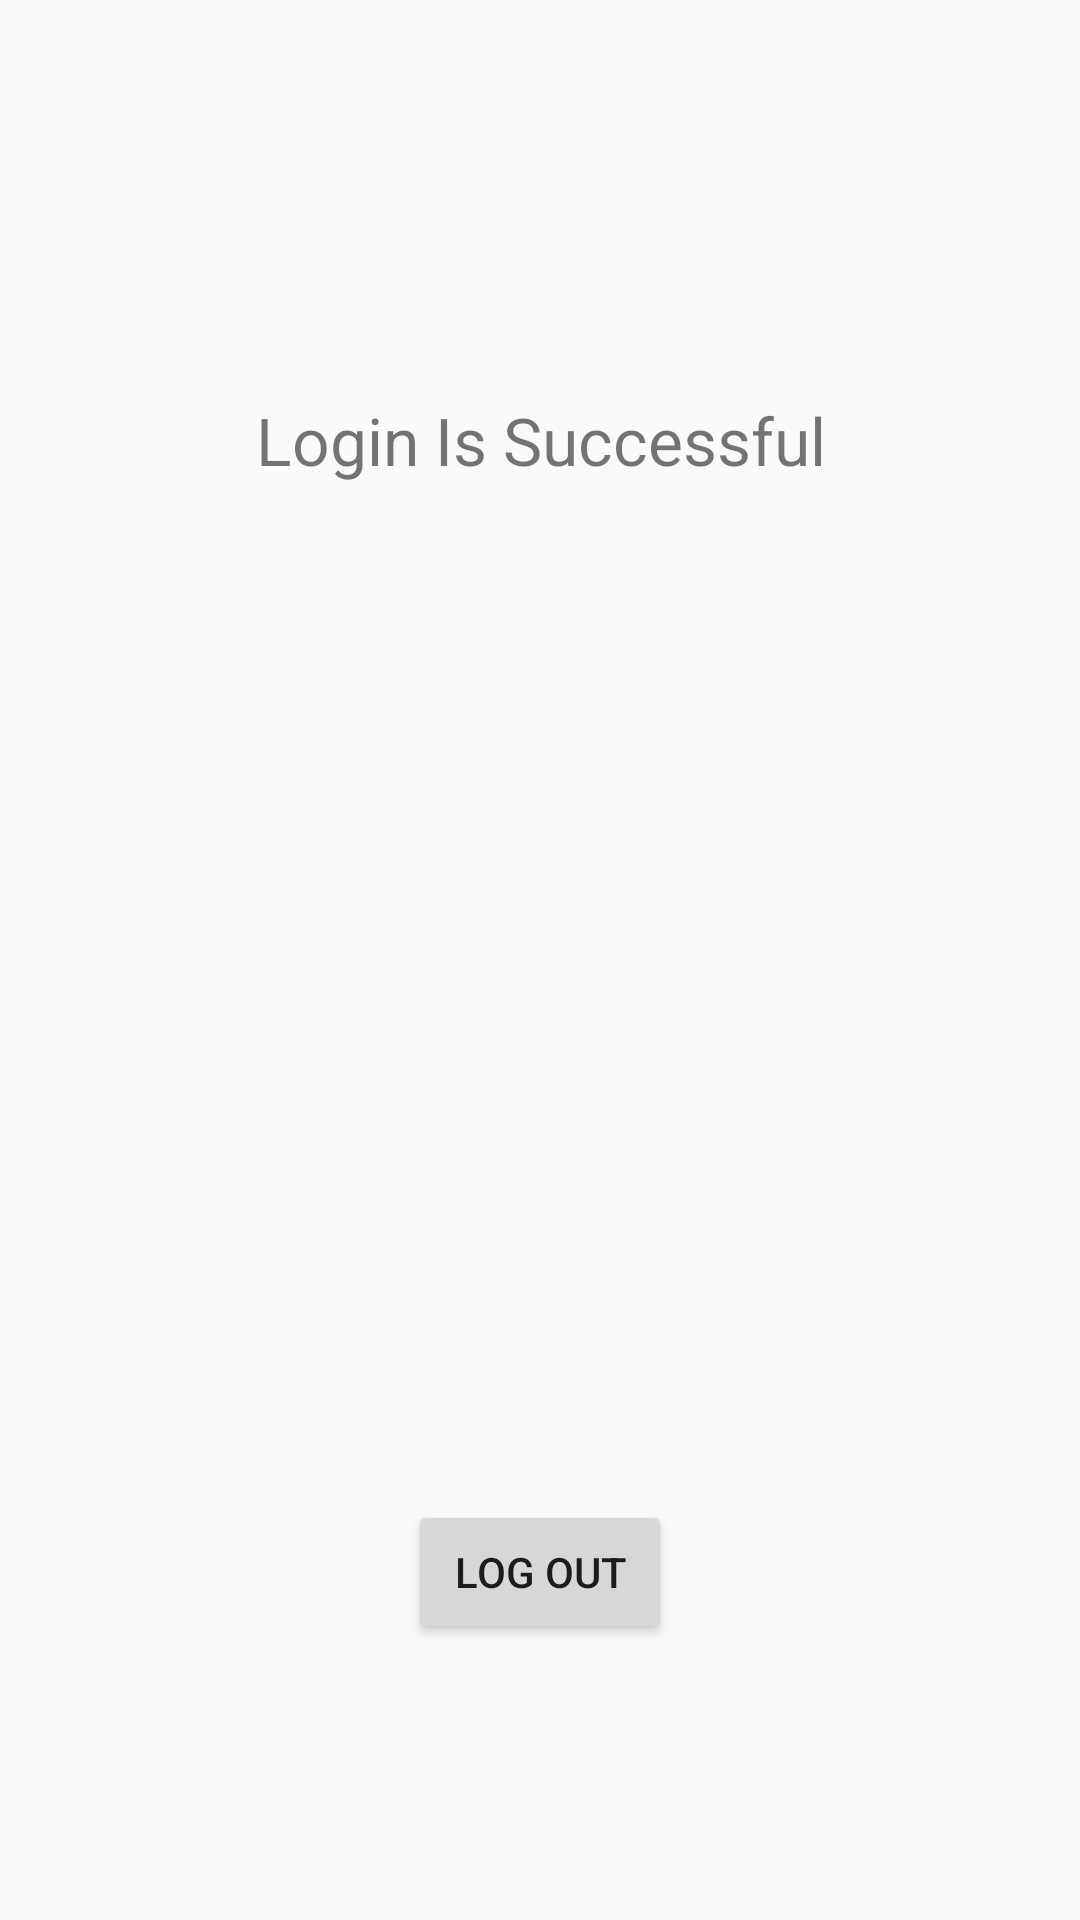

The Android layout XML behind this screen, and the referenced resources:
<!-- AndroidManifest.xml: application theme AppTheme -->
<!-- res/layout/activity_base.xml -->
<?xml version="1.0" encoding="utf-8"?>
<android.support.constraint.ConstraintLayout xmlns:android="http://schemas.android.com/apk/res/android"
    xmlns:app="http://schemas.android.com/apk/res-auto"
    xmlns:tools="http://schemas.android.com/tools"
    android:layout_width="match_parent"
    android:layout_height="match_parent"
    tools:context="com.infurza.infurzaapplication.BaseActivity">


    <TextView
        android:layout_width="wrap_content"
        android:layout_height="wrap_content"
        android:layout_marginEnd="8dp"
        android:layout_marginStart="8dp"
        android:layout_marginTop="132dp"
        android:text="Login Is Successful"
        android:textSize="22sp"
        app:layout_constraintEnd_toEndOf="parent"
        app:layout_constraintHorizontal_bias="0.502"
        app:layout_constraintStart_toStartOf="parent"
        app:layout_constraintTop_toTopOf="parent" />

    <Button
        android:id="@+id/logout"
        android:layout_width="wrap_content"
        android:layout_height="wrap_content"
        android:layout_marginBottom="92dp"
        android:layout_marginEnd="8dp"
        android:layout_marginStart="8dp"
        android:text="Log Out"
        app:layout_constraintBottom_toBottomOf="parent"
        app:layout_constraintEnd_toEndOf="parent"
        app:layout_constraintStart_toStartOf="parent" />

</android.support.constraint.ConstraintLayout>
<!-- resources referenced by this layout -->
<resources>
  <style name="AppTheme" parent="Theme.AppCompat.Light.NoActionBar">
          
          <item name="colorPrimary">@color/colorPrimary</item>
          <item name="colorPrimaryDark">@color/colorPrimaryDark</item>
          <item name="colorAccent">@color/colorAccent</item>
      </style>
  <color name="colorPrimary">#6ef790</color>
  <color name="colorPrimaryDark">#303F9F</color>
  <color name="colorAccent">#FF4081</color>
</resources>
